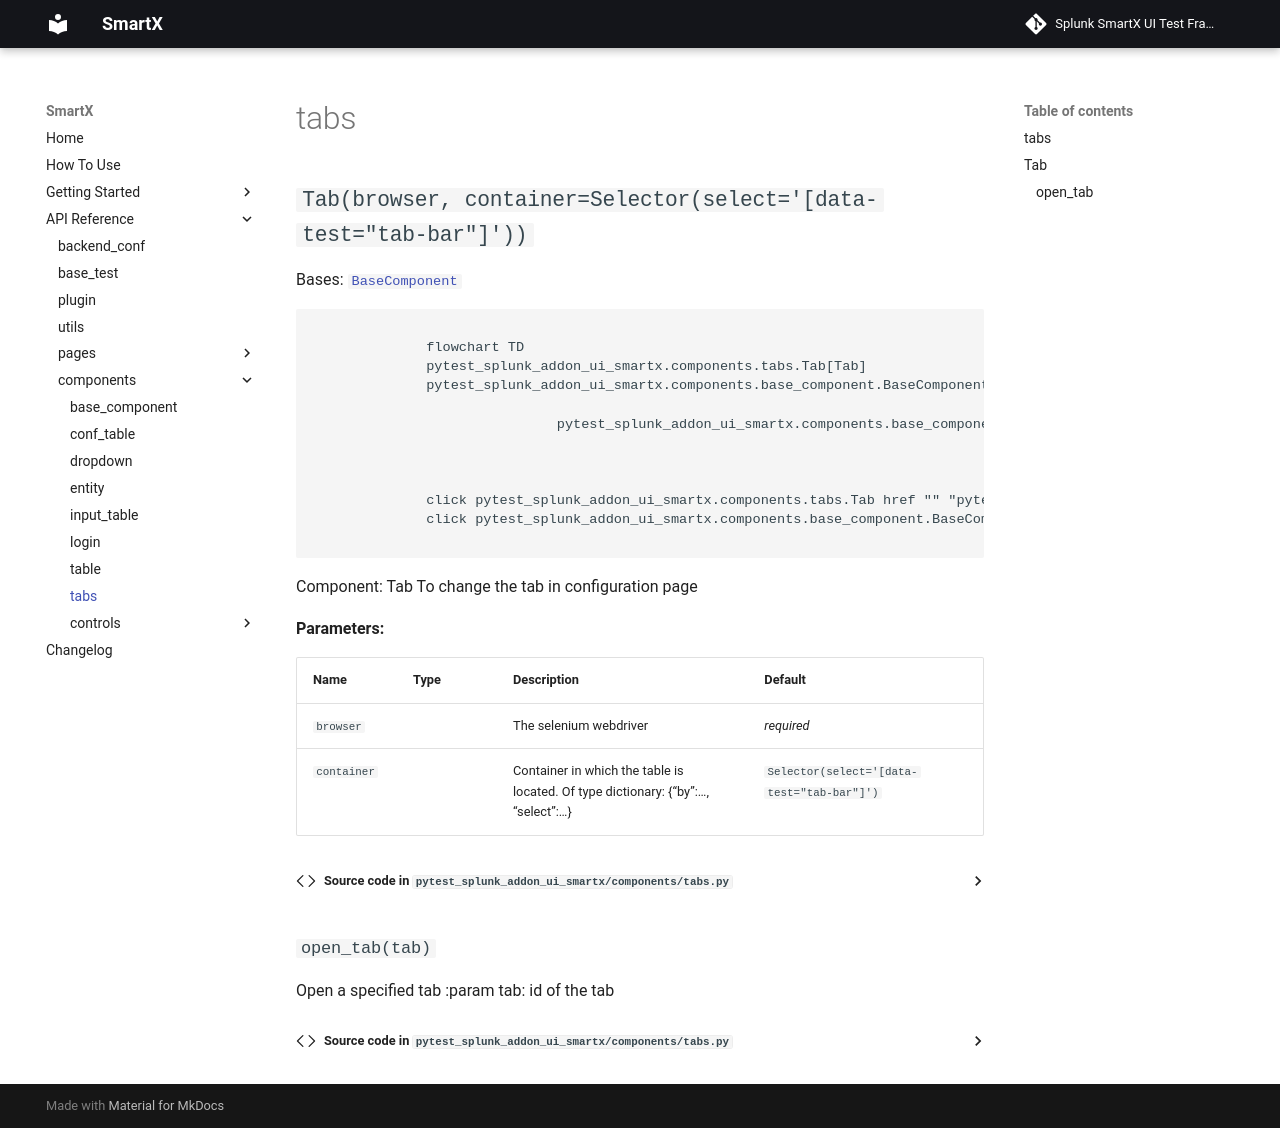

repository: splunk/addon-factory-smartx-ui-test-library · page: api_reference/components/tabs/index.html · generator: mkdocs

# tabs

::: pytest_splunk_addon_ui_smartx.components.tabs
